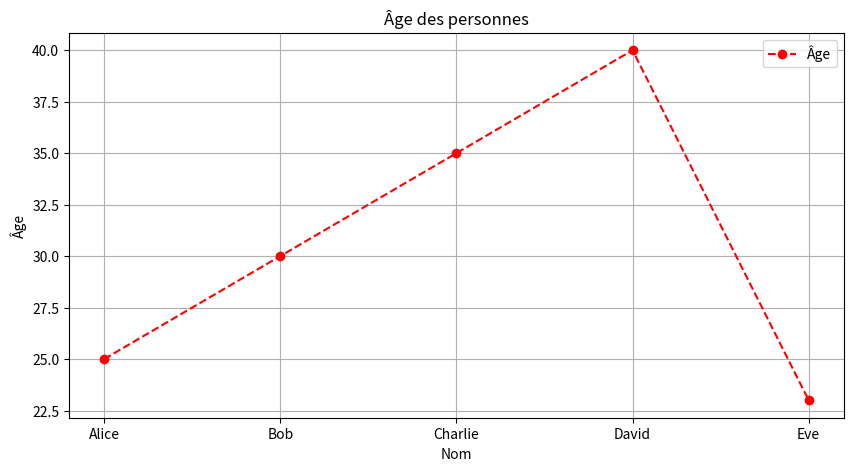

Python code for this plot:
from pandas import DataFrame
import matplotlib.pyplot as plt

# Initialiser un DataFrame à partir d'un dictionnaire
df = DataFrame({
    "Nom": ["Alice", "Bob", "Charlie", "David", "Eve"],
    "Âge": [25, 30, 35, 40, 23],
    "Ville": ["Montréal", "Québec", "Sherbrooke", "Trois-Rivières", "Pembroke"]
})

# Afficher le DataFrame
print(df)

# Ajouter une colonne
df["Province"] = ["Québec", "Québec", "Québec", "Québec", "Ontario"]
print(f"Après ajout colonne{df}")

# Supprimer une colonne
# inplace=True permet de modifier le DataFrame original au lieu de retourner un nouveau DataFrame
df.drop(columns=["Province"], inplace=True)
print(df)
# Réajouter la colonne Province
df["Province"] = ["Québec", "Québec", "Québec", "Québec", "Ontario"]
# Retourne une copie du DataFrame sans la colonne Province
df2 = df.drop(columns=["Province"])

# Afficher les 5 premières lignes
print(df.head(5))

# Afficher les 2 dernières lignes
print(df.tail(2))

# Afficher les informations du DataFrame
# Permet entre autres de voir le type de données de chaque colonne
print("info()")
df.info()

# Afficher les statistiques du DataFrame
print("describe()")
print(df.describe())

# Filtrer les données d'une colonne selon une condition
# Remarquez la condition logique df["Âge"] > 30, ceci peut être fait sur n'importe quelle colonne
print("Filtrer les données")
print(df[df["Âge"] > 30])

# Trier les données selon une colonne en décroissant
print("Trier les données")
print(df.sort_values(by="Âge", ascending=False))

series_ages = df["Âge"]
print(series_ages)
print(type(series_ages))

# Valide si une valeur est dans la série, retourne une série de booléens pour chaque index (ligne de la série)
# True si la valeur est dans la série, False sinon
print(series_ages.isin([30, 35]))

# Comme isin() retourne une série de booléens, on peut l'utiliser pour filtrer les données
# Ceci retournera une Series contenant seulement les valeurs de la Series qui sont 30 ou 35
print(series_ages[series_ages.isin([30, 35])])

# Créer un DataFrame à partir d'une liste de listes.
# Il faut spécifier les noms des colonnes en argument
data = [
    ["The Legend of Zelda", "Nintendo EPD", "Nintendo"],
    ["God of War", "Santa Monica Studio", "Sony Interactive Entertainment"],
    ["Halo Infinite", "343 Industries", "Xbox Game Studios"],
    ["Cyberpunk 2077", "CD Projekt Red", "CD Projekt"],
    ["The Witcher 3", "CD Projekt Red", "CD Projekt"]
]

# Initialiser le DataFrame
df_jeux = DataFrame(data, columns=["Jeu", "Studio", "Editeur"])
print(df_jeux)

# Affichage d'un graphique à partir d'un DataFrame avec matplotlib
# voir l'import en haut du fichier
# La figure est un conteneur pour les graphiques
plt.figure(figsize=(10, 5))

plt.plot(df["Nom"], df["Âge"], marker="o", color="red", linestyle="--", label="Âge")
# Titre du graphique
plt.title("Âge des personnes")
# Nom des axes
plt.xlabel("Nom")
plt.ylabel("Âge")
# Afficher la légende
plt.legend()
# Afficher la grille
plt.grid(True)
# Afficher le graphique que l'on vient de configurer
plt.show()

# Grouper les données selon une colonne
# Ici, on groupe les données selon la colonne "Province"
# On compte le nombre de personnes par province
# On utilise la fonction count() pour compter le nombre de lignes par groupe
df_grouped = df.groupby("Province").count()
print(df_grouped)


